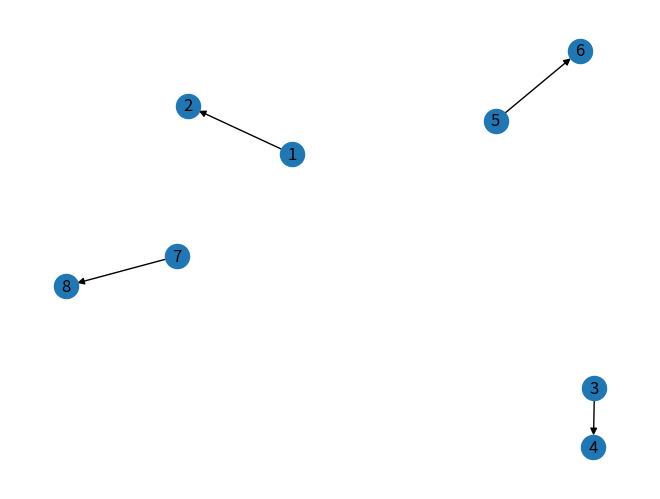

The script that saved this image:
# step1:创建空图
import matplotlib.pyplot as plt
import networkx as nx
G = nx.DiGraph()  # 创建什么都没有的空图

# step2:给上述空图加边
start = [1, 3, 5, 7]  # 边的起点列表
to = [2, 4, 6, 8]  # 边的终点列表
for j in range(len(start)):
    G.add_edge(start[j], to[j])
nx.draw(G, with_labels=True)
plt.show()
# 最后两句其实不加，也没什么
